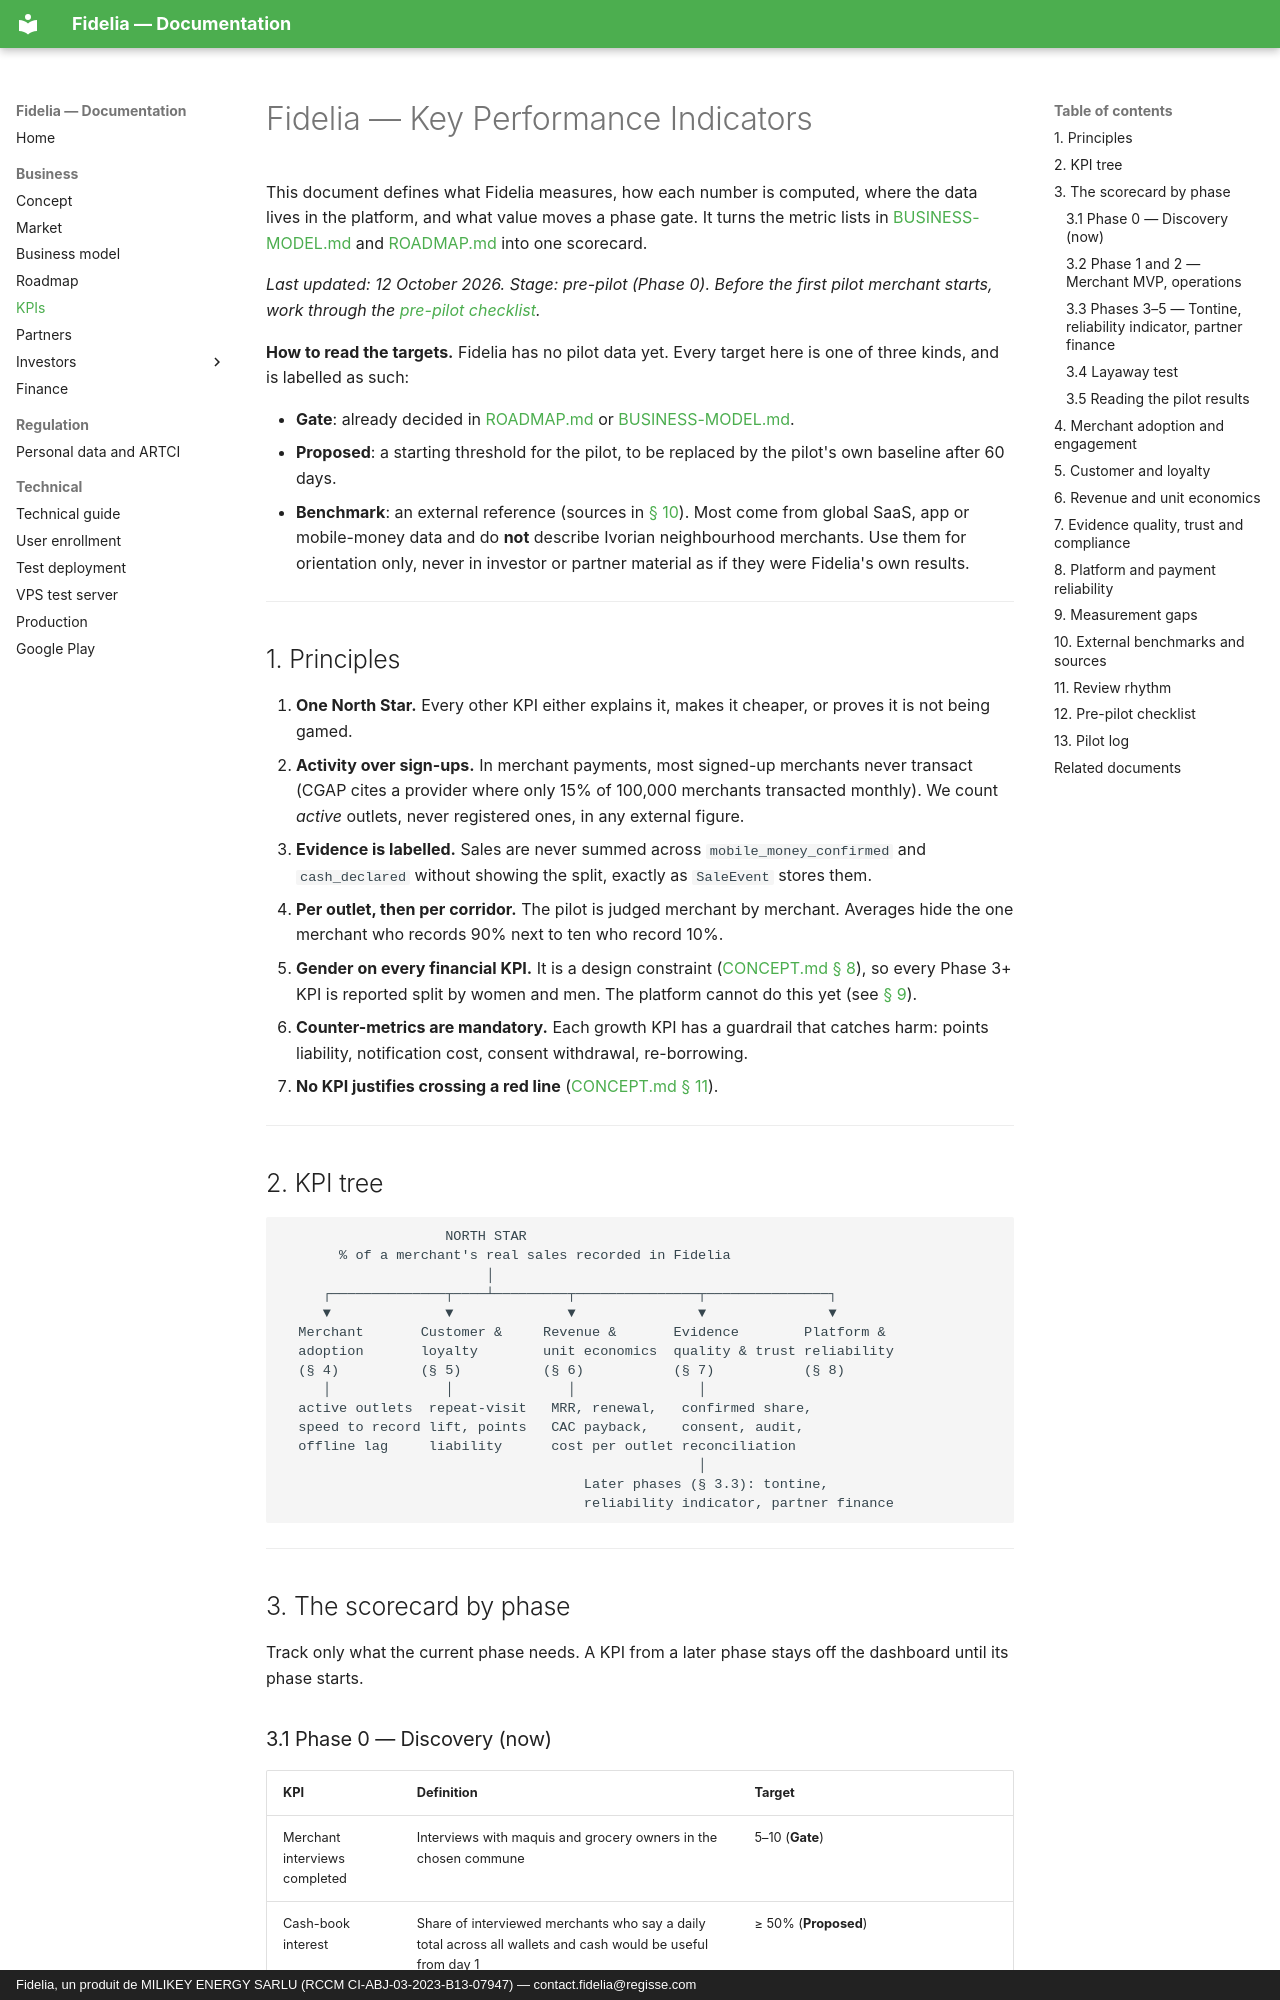

repository: giss1408/fidelia-docs · page: business/KPI/index.html · generator: mkdocs · copyright: Fidelia, un produit de MILIKEY ENERGY SARLU (RCCM CI-ABJ-03-2023-B13-07947) — contact.fidelia@regisse.com

# Fidelia — Key Performance Indicators

This document defines what Fidelia measures, how each number is computed, where the data lives in the platform, and what value moves a phase gate. It turns the metric lists in [BUSINESS-MODEL.md](BUSINESS-MODEL.md#unit-economics) and [ROADMAP.md](ROADMAP.md) into one scorecard.

*Last updated: 12 October 2026. Stage: pre-pilot (Phase 0). Before the first pilot merchant starts, work through the [pre-pilot checklist](#12-pre-pilot-checklist).*

**How to read the targets.** Fidelia has no pilot data yet. Every target here is one of three kinds, and is labelled as such:

- **Gate**: already decided in [ROADMAP.md](ROADMAP.md) or [BUSINESS-MODEL.md](BUSINESS-MODEL.md#decision-gates).
- **Proposed**: a starting threshold for the pilot, to be replaced by the pilot's own baseline after 60 days.
- **Benchmark**: an external reference (sources in [§ 10](#10-external-benchmarks-and-sources)). Most come from global SaaS, app or mobile-money data and do **not** describe Ivorian neighbourhood merchants. Use them for orientation only, never in investor or partner material as if they were Fidelia's own results.

---

## 1. Principles

1. **One North Star.** Every other KPI either explains it, makes it cheaper, or proves it is not being gamed.
2. **Activity over sign-ups.** In merchant payments, most signed-up merchants never transact (CGAP cites a provider where only 15% of 100,000 merchants transacted monthly). We count *active* outlets, never registered ones, in any external figure.
3. **Evidence is labelled.** Sales are never summed across `mobile_money_confirmed` and `cash_declared` without showing the split, exactly as `SaleEvent` stores them.
4. **Per outlet, then per corridor.** The pilot is judged merchant by merchant. Averages hide the one merchant who records 90% next to ten who record 10%.
5. **Gender on every financial KPI.** It is a design constraint ([CONCEPT.md § 8](CONCEPT.md#8-the-path-to-financial-inclusion)), so every Phase 3+ KPI is reported split by women and men. The platform cannot do this yet (see [§ 9](#9-measurement-gaps)).
6. **Counter-metrics are mandatory.** Each growth KPI has a guardrail that catches harm: points liability, notification cost, consent withdrawal, re-borrowing.
7. **No KPI justifies crossing a red line** ([CONCEPT.md § 11](CONCEPT.md#11-red-lines)).

---

## 2. KPI tree

```text
                    NORTH STAR
       % of a merchant's real sales recorded in Fidelia
                         │
     ┌──────────────┬────┴─────────┬───────────────┬───────────────┐
     ▼              ▼              ▼               ▼               ▼
  Merchant       Customer &     Revenue &       Evidence        Platform &
  adoption       loyalty        unit economics  quality & trust reliability
  (§ 4)          (§ 5)          (§ 6)           (§ 7)           (§ 8)
     │              │              │               │
  active outlets  repeat-visit   MRR, renewal,   confirmed share,
  speed to record lift, points   CAC payback,    consent, audit,
  offline lag     liability      cost per outlet reconciliation
                                                   │
                                     Later phases (§ 3.3): tontine,
                                     reliability indicator, partner finance
```

---

## 3. The scorecard by phase

Track only what the current phase needs. A KPI from a later phase stays off the dashboard until its phase starts.
